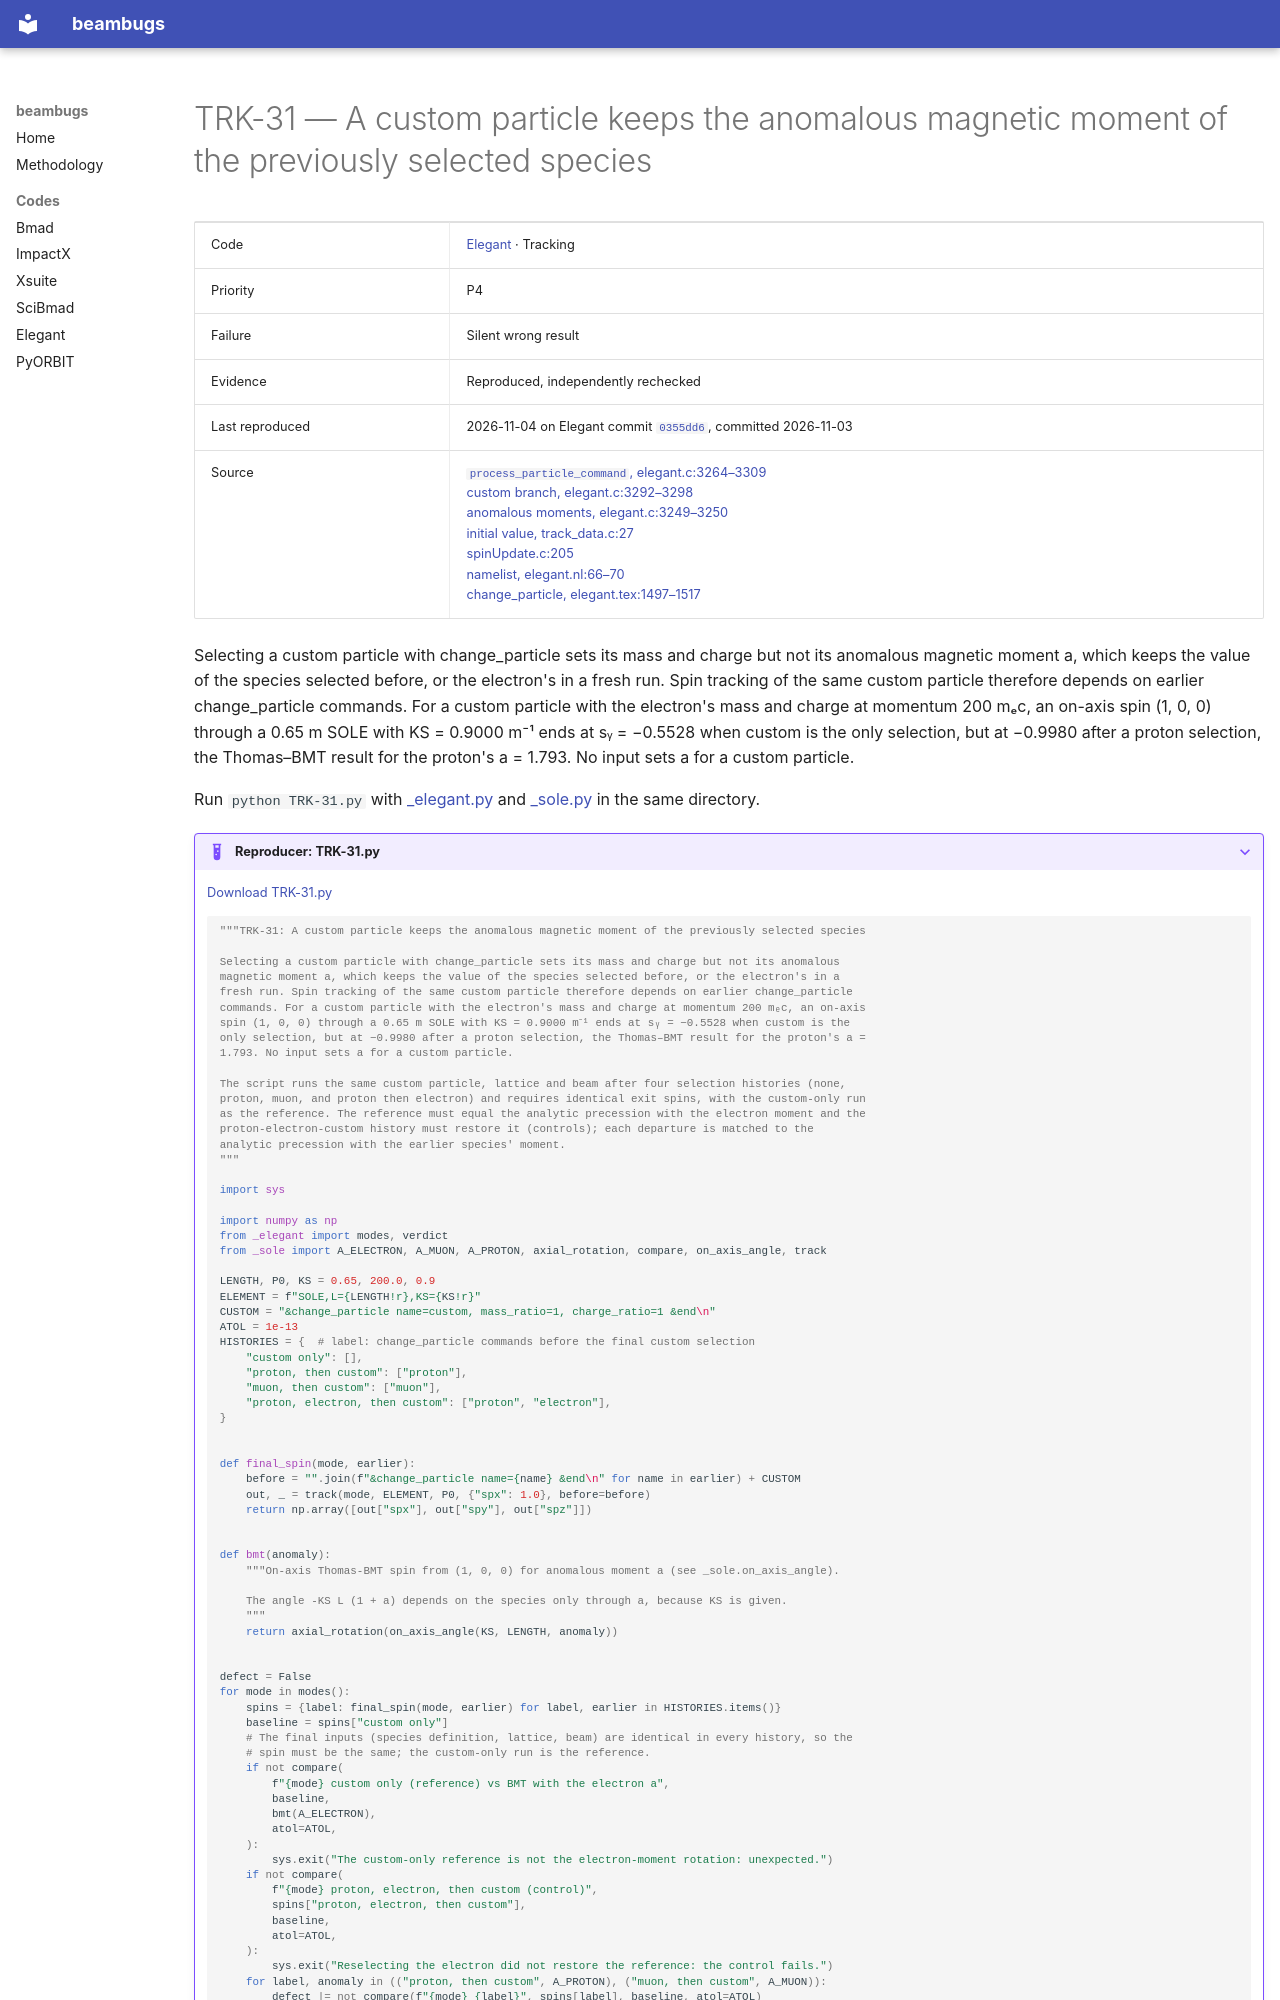

repository: nikitakuklev/beambugs · page: elegant/TRK-31/index.html · generator: mkdocs

---
title: "TRK-31: A custom particle keeps the anomalous magnetic moment of the previously selected species"
hide:
  - toc
---

# TRK-31 — A custom particle keeps the anomalous magnetic moment of the previously selected species

| | |
|---|---|
| Code | [Elegant](../index.md) · Tracking |
| Priority | P4 |
| Failure | Silent wrong result |
| Evidence | Reproduced, independently rechecked |
| Last reproduced | 2026-11-04 on Elegant commit [`0355dd6`](https://github.com/rtsoliday/elegant/commit/0355dd6aca12), committed 2026-11-03 |
| Source | [`process_particle_command`, elegant.c:3264–3309](https://github.com/rtsoliday/elegant/blob/0355dd6aca12c861971fbf8f3ae78a0ded991734/src/elegant.c#L3264-L3309)<br>[custom branch, elegant.c:3292–3298](https://github.com/rtsoliday/elegant/blob/0355dd6aca12c861971fbf8f3ae78a0ded991734/src/elegant.c#L3292-L3298)<br>[anomalous moments, elegant.c:3249–3250](https://github.com/rtsoliday/elegant/blob/0355dd6aca12c861971fbf8f3ae78a0ded991734/src/elegant.c#L3249-L3250)<br>[initial value, track_data.c:27](https://github.com/rtsoliday/elegant/blob/0355dd6aca12c861971fbf8f3ae78a0ded991734/src/track_data.c#L27)<br>[spinUpdate.c:205](https://github.com/rtsoliday/elegant/blob/0355dd6aca12c861971fbf8f3ae78a0ded991734/src/spinUpdate.c#L205)<br>[namelist, elegant.nl:66–70](https://github.com/rtsoliday/elegant/blob/0355dd6aca12c861971fbf8f3ae78a0ded991734/src/elegant.nl#L66-L70)<br>[change_particle, elegant.tex:1497–1517](https://github.com/rtsoliday/elegant/blob/0355dd6aca12c861971fbf8f3ae78a0ded991734/doc/elegant.tex#L1497-L1517) |

Selecting a custom particle with change_particle sets its mass and charge but not its anomalous magnetic moment a, which keeps the value of the species selected before, or the electron's in a fresh run. Spin tracking of the same custom particle therefore depends on earlier change_particle commands. For a custom particle with the electron's mass and charge at momentum 200 mₑc, an on-axis spin (1, 0, 0) through a 0.65 m SOLE with KS = 0.9000 m⁻¹ ends at sᵧ = −0.5528 when custom is the only selection, but at −0.9980 after a proton selection, the Thomas–BMT result for the proton's a = 1.793. No input sets a for a custom particle.

Run `python TRK-31.py` with [_elegant.py](../helpers/_elegant.py) and [_sole.py](../helpers/_sole.py) in the same directory.

??? example "Reproducer: TRK-31.py"

    [Download TRK-31.py](TRK-31.py)

    ```python
    """TRK-31: A custom particle keeps the anomalous magnetic moment of the previously selected species

    Selecting a custom particle with change_particle sets its mass and charge but not its anomalous
    magnetic moment a, which keeps the value of the species selected before, or the electron's in a
    fresh run. Spin tracking of the same custom particle therefore depends on earlier change_particle
    commands. For a custom particle with the electron's mass and charge at momentum 200 mₑc, an on-axis
    spin (1, 0, 0) through a 0.65 m SOLE with KS = 0.9000 m⁻¹ ends at sᵧ = −0.5528 when custom is the
    only selection, but at −0.9980 after a proton selection, the Thomas–BMT result for the proton's a =
    1.793. No input sets a for a custom particle.

    The script runs the same custom particle, lattice and beam after four selection histories (none,
    proton, muon, and proton then electron) and requires identical exit spins, with the custom-only run
    as the reference. The reference must equal the analytic precession with the electron moment and the
    proton-electron-custom history must restore it (controls); each departure is matched to the
    analytic precession with the earlier species' moment.
    """

    import sys

    import numpy as np
    from _elegant import modes, verdict
    from _sole import A_ELECTRON, A_MUON, A_PROTON, axial_rotation, compare, on_axis_angle, track

    LENGTH, P0, KS = 0.65, 200.0, 0.9
    ELEMENT = f"SOLE,L={LENGTH!r},KS={KS!r}"
    CUSTOM = "&change_particle name=custom, mass_ratio=1, charge_ratio=1 &end\n"
    ATOL = 1e-13
    HISTORIES = {  # label: change_particle commands before the final custom selection
        "custom only": [],
        "proton, then custom": ["proton"],
        "muon, then custom": ["muon"],
        "proton, electron, then custom": ["proton", "electron"],
    }


    def final_spin(mode, earlier):
        before = "".join(f"&change_particle name={name} &end\n" for name in earlier) + CUSTOM
        out, _ = track(mode, ELEMENT, P0, {"spx": 1.0}, before=before)
        return np.array([out["spx"], out["spy"], out["spz"]])


    def bmt(anomaly):
        """On-axis Thomas-BMT spin from (1, 0, 0) for anomalous moment a (see _sole.on_axis_angle).

        The angle -KS L (1 + a) depends on the species only through a, because KS is given.
        """
        return axial_rotation(on_axis_angle(KS, LENGTH, anomaly))
